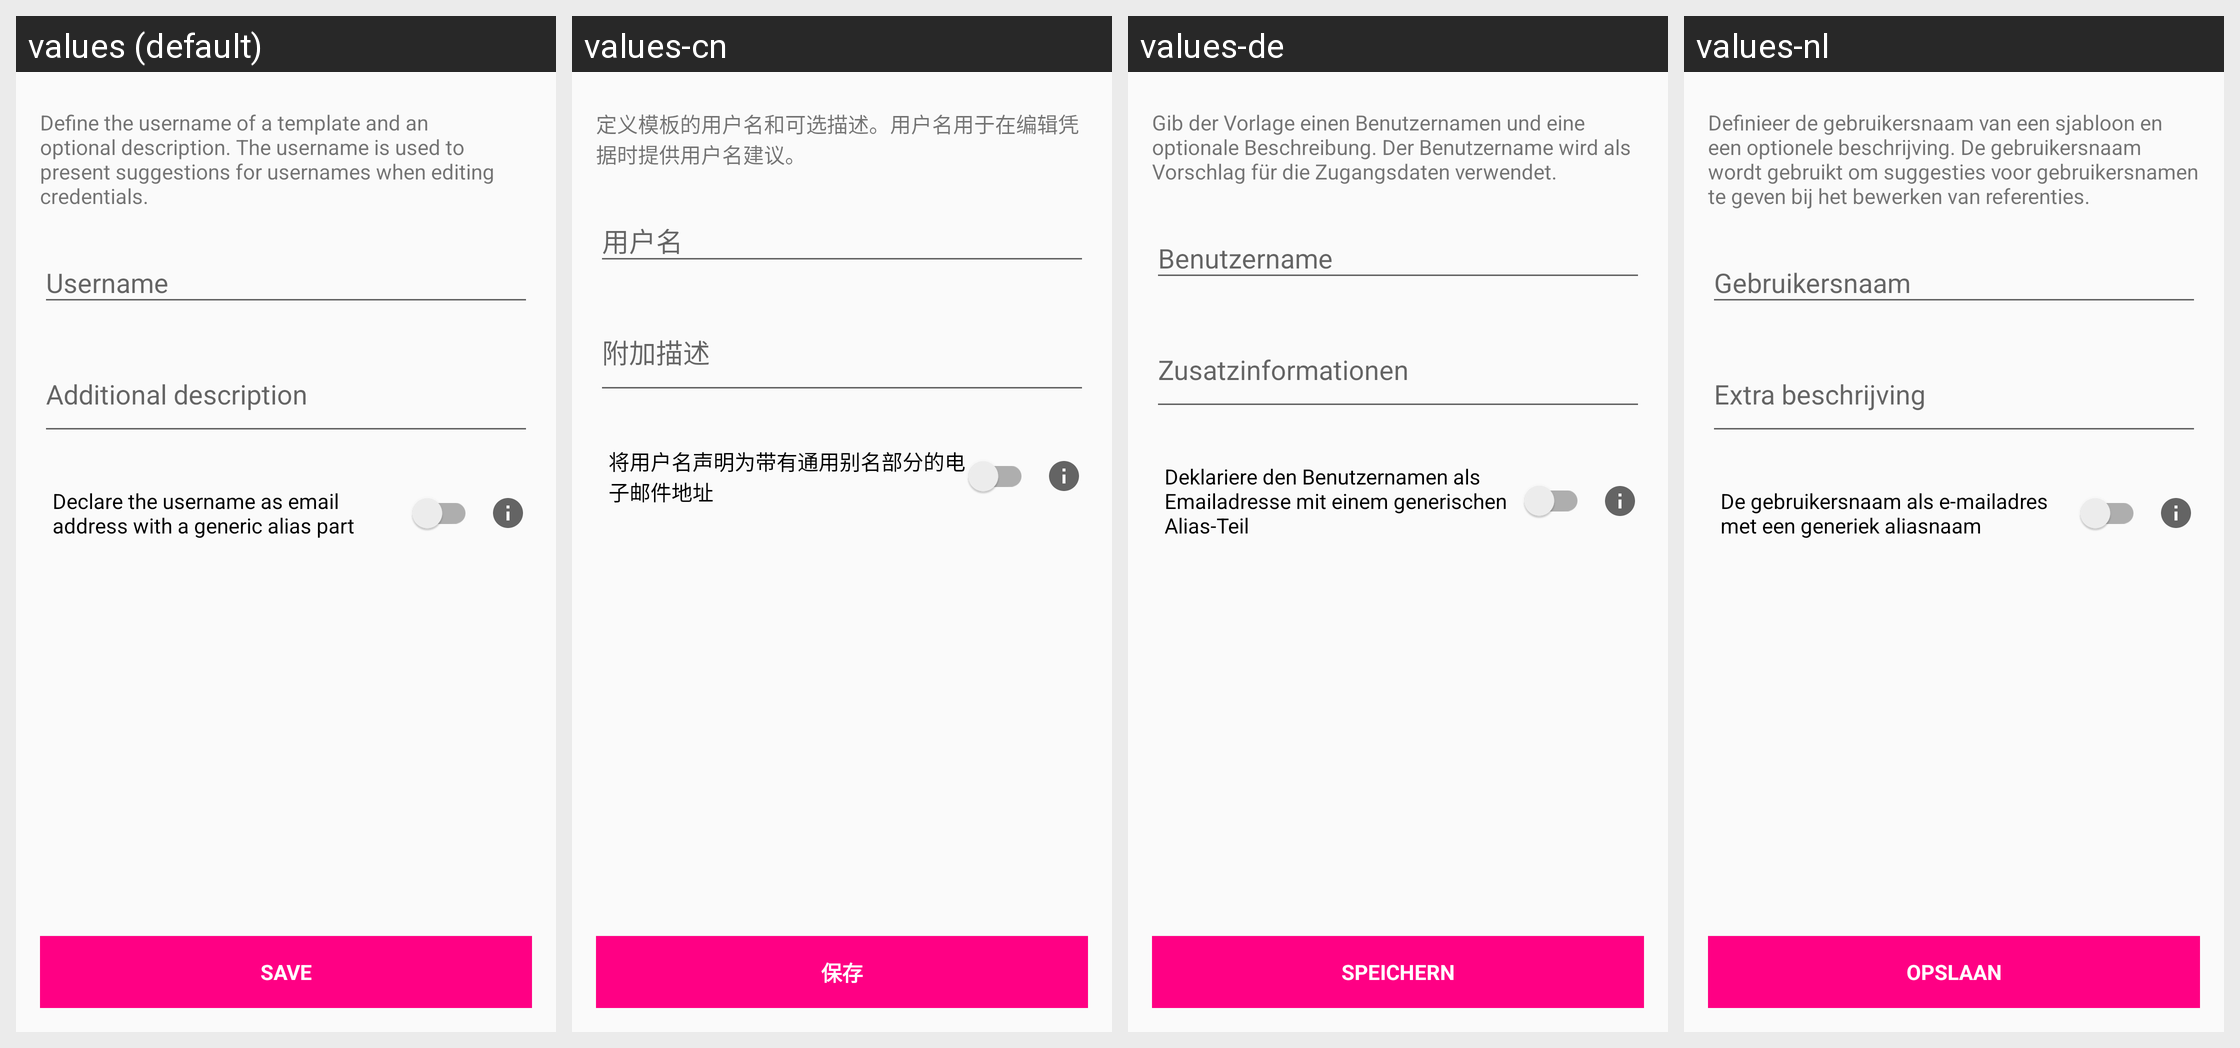

Strings drawn on this Android screen and how each of the app's shown locales translates them:
Android screen res/layout/activity_edit_username_template.xml rendered under 4 locales, left to right: values (default), values-cn, values-de, values-nl. Device: Nexus 5 (rendered at 1080×1920; each locale shown at half size, 540×960, under a caption strip naming it); theme Theme.YetAnotherPasswordManager.
Strings drawn on this screen, with the default value and each locale's value (text and hints the layout hard-codes, and strings that could not be matched under every locale, appear in the picture but are not listed):

username_template_data_params
  values: Define the username of a template and an optional description. The username is used to present suggestions for usernames when editing credentials.
  values-cn: 定义模板的用户名和可选描述。用户名用于在编辑凭据时提供用户名建议。
  values-de: Gib der Vorlage einen Benutzernamen und eine optionale Beschreibung. Der Benutzername wird als Vorschlag für die Zugangsdaten verwendet.
  values-nl: Definieer de gebruikersnaam van een sjabloon en een optionele beschrijving. De gebruikersnaam wordt gebruikt om suggesties voor gebruikersnamen te geven bij het bewerken van referenties.

with_email_alias
  values: Declare the username as email address with a generic alias part
  values-cn: 将用户名声明为带有通用别名部分的电子邮件地址
  values-de: Deklariere den Benutzernamen als Emailadresse mit einem generischen Alias-Teil
  values-nl: De gebruikersnaam als e-mailadres met een generiek aliasnaam

button_save
  values: Save
  values-cn: 保存
  values-de: Speichern
  values-nl: Opslaan
